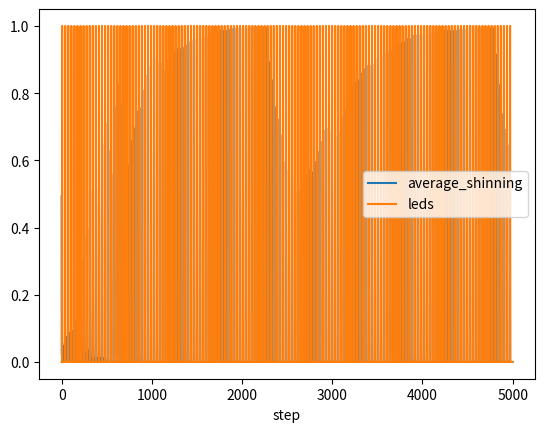

Source code (Python):
import numpy as np


class Swarm:

    def __init__(self, height, width, number, clock_speed,
                 clock_nudge, nudge_on, influence_radius, speed, leds_number=0,
                 leds_clock_speed=None, led_influence_radius=None, fps=30):
        self.height = height
        self.width = width
        self.fps = fps

        self.number = number
        self.nudge_on = nudge_on
        self.clock_speed = clock_speed
        self.clock_nudge = clock_nudge
        self.influence_radius = influence_radius
        self.speed = speed
        self.X_positions = np.full(number, width/2)  #np.random.randint(low=0, high=width, size=number)
        self.Y_positions = np.full(number, height / 2)  #np.random.randint(low=0, high=height, size=number)
        self.angle_direction = 2 * np.pi * np.random.rand(number)
        self.clocks = np.random.random(number)
        self.shinning_time = 0.1

        self.leds_number = leds_number
        self.leds_clock_speed = leds_clock_speed if leds_clock_speed else clock_speed
        self.leds_influence_radius = led_influence_radius if led_influence_radius else influence_radius
        self.leds_X_positions = np.random.randint(low=0, high=width, size=leds_number)
        self.leds_Y_positions = np.random.randint(low=0, high=height, size=leds_number)
        self.leds_clocks = np.full(leds_number, np.random.random())  #np.random.rand(leds_number)
        # self.leds_clocks = np.random.rand(leds_number)
        self.shinning = np.random.randint(0, 2, number)
        self.leds_on = np.full(leds_number, 1)

    def next_step(self):
        self.update_position()
        self.update_direction()
        self.update_clocks()
        self.update_leds()

    def update_position(self):
        self.X_positions = (self.X_positions + self.speed * np.cos(self.angle_direction)) % self.width
        self.Y_positions = (self.Y_positions + self.speed * np.sin(self.angle_direction)) % self.height

    def update_direction(self):
        self.angle_direction = (self.angle_direction + np.random.normal(0, 2 * np.pi / 30, self.number))

    def update_clocks(self):
        if self.nudge_on:
            is_shiny = self.shinning
            not_shiny_indices = np.where(~is_shiny)[0]

            # Calculating shinning fireflies neighbors
            dX = self.X_positions[is_shiny, np.newaxis] - self.X_positions[np.newaxis, ~is_shiny]
            dY = self.Y_positions[is_shiny, np.newaxis] - self.Y_positions[np.newaxis, ~is_shiny]
            distances = dX ** 2 + dY ** 2

            is_shiny_neighbors = (distances < self.influence_radius ** 2)
            has_shiny_neighbors = is_shiny_neighbors.sum(axis=0) > 0

            not_shiney_with_shiny_neighbors = not_shiny_indices[np.where(has_shiny_neighbors)[0]]

            # Calculating shinning leds neighbors
            is_shiny_leds = (self.leds_clocks < self.fps * self.shinning_time * self.leds_clock_speed) & (
                    self.leds_on == 1)

            dX2 = self.leds_X_positions[is_shiny_leds, np.newaxis] - self.X_positions[np.newaxis, ~is_shiny]
            dY2 = self.leds_Y_positions[is_shiny_leds, np.newaxis] - self.Y_positions[np.newaxis, ~is_shiny]
            distances2 = dX2 ** 2 + dY2 ** 2
            shiny_led_neighbors = (distances2 < self.leds_influence_radius * self.leds_influence_radius)
            has_shiny_led_neighbors = shiny_led_neighbors.sum(axis=0) > 0

            not_shiney_with_shiny_led_neighbors = not_shiny_indices[np.where(has_shiny_led_neighbors)[0]]

            # Nudging
            fireflies_to_nudge = np.union1d(not_shiney_with_shiny_neighbors, not_shiney_with_shiny_led_neighbors)
            fireflies_to_nudge_up = np.intersect1d(
                fireflies_to_nudge,
                np.where(self.clocks > 0.5)[0]
            )
            self.clocks[fireflies_to_nudge_up] = (self.clocks[fireflies_to_nudge_up] + self.clock_nudge) % 1
            fireflies_to_nudge_up = np.intersect1d(
                fireflies_to_nudge,
                np.where(self.clocks < 0.5)[0]
            )
            self.clocks[fireflies_to_nudge_up] = (self.clocks[fireflies_to_nudge_up] - self.clock_nudge) % 1

        self.clocks = self.clocks + self.clock_speed
        self.shinning = self.clocks > 1
        self.clocks[self.shinning] = 0

    @property
    def shines(self):
        return self.clocks < self.shinning_time

    def update_leds(self):
        self.leds_clocks = (self.leds_clocks + self.leds_on * self.leds_clock_speed * 0.98) % 1


if __name__ == "__main__":
    import matplotlib.pyplot as plt
    import pandas as pd

    res = []

    swarm = Swarm(
        height=600,
        width=1000,
        number=300,
        clock_speed=0.03,
        clock_nudge=0.01,
        nudge_on=True,
        influence_radius=100,
        speed=5,
        leds_number=2,
        leds_clock_speed=None,
        led_influence_radius=None,
        fps=30
    )
    for step in range(5000):
        print(step)
        res.append(
            dict(
                step=step,
                average_shinning=swarm.shinning.mean(),
                leds=(swarm.leds_clocks < 0.1).mean()
            )
        )
        swarm.next_step()
    df = pd.DataFrame(res)
    df.to_csv("result.csv")
    df.plot("step", ["average_shinning", "leds"])
    plt.show()
